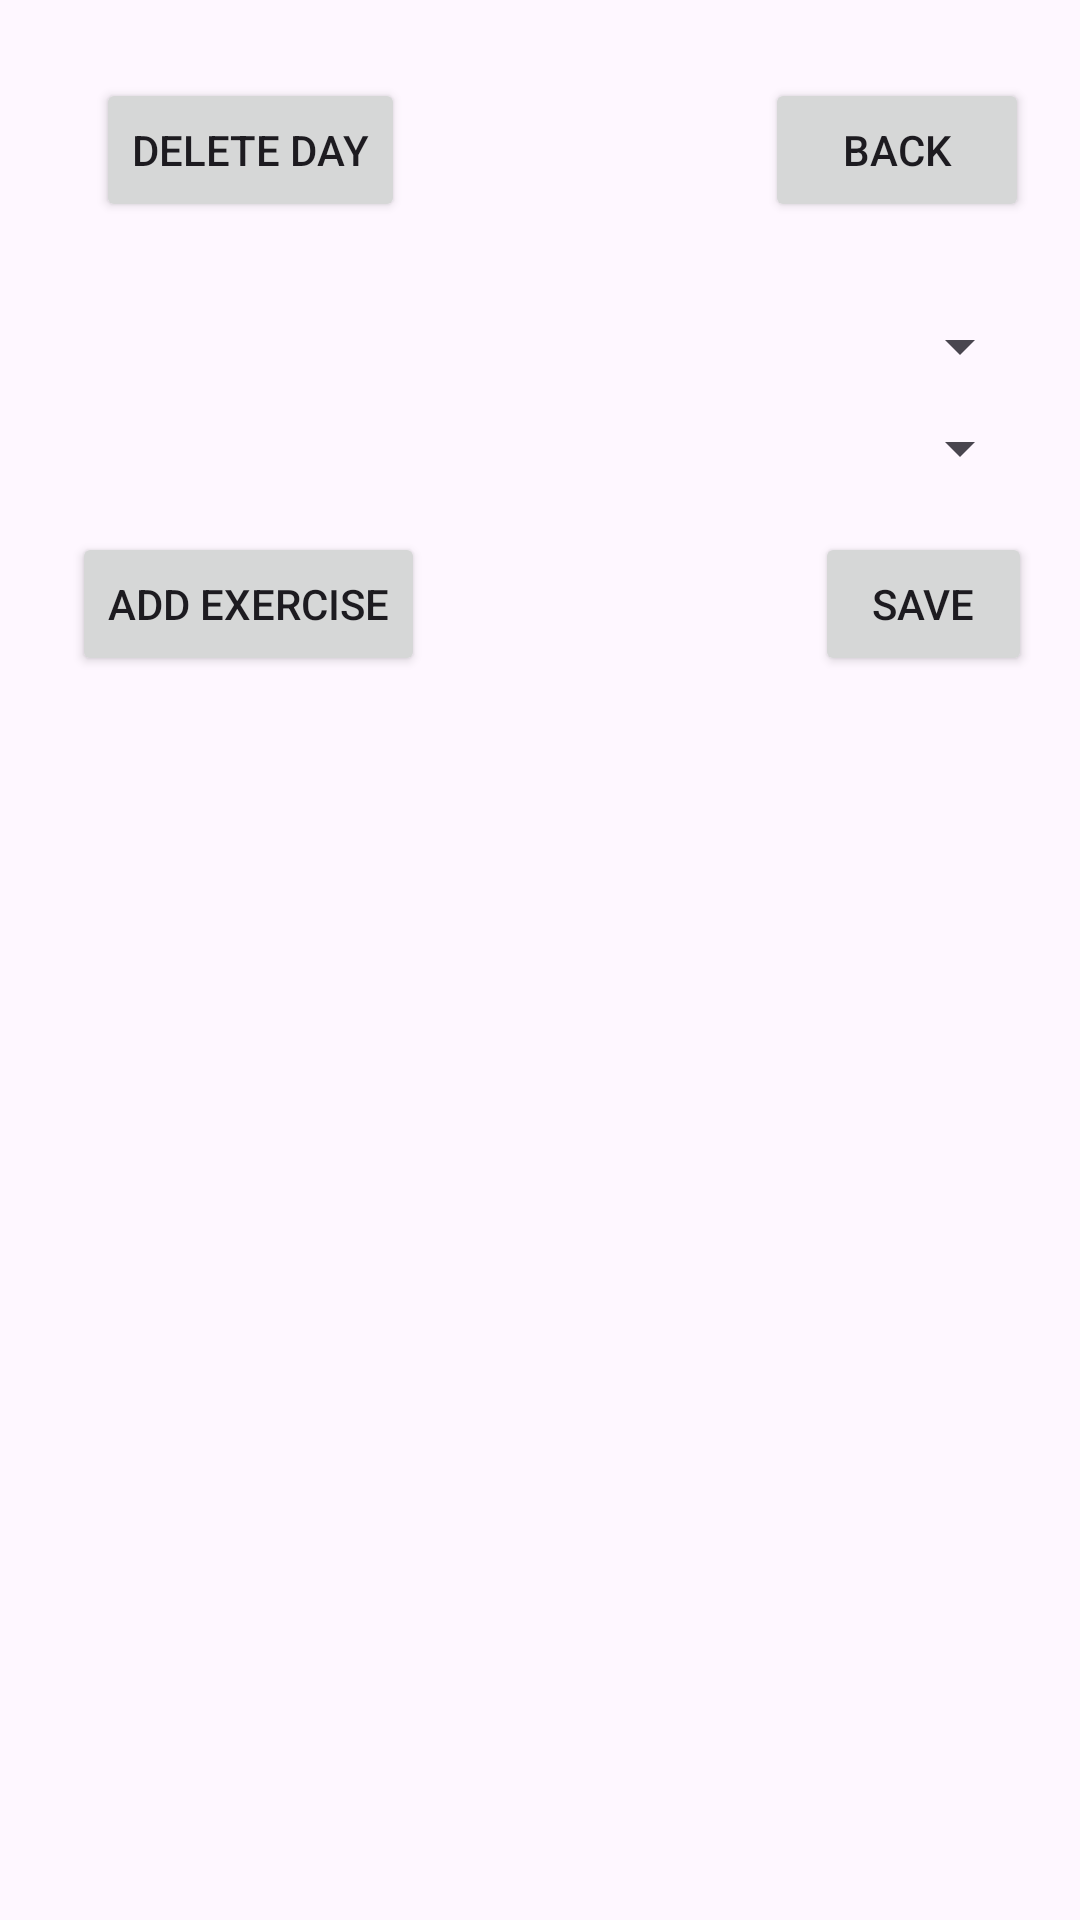

Reconstruct the res/layout file that produces this screen, plus the resources it refers to.
<!-- AndroidManifest.xml: application theme Theme.FitGuru -->
<!-- res/layout/activity_program_day.xml -->
<?xml version="1.0" encoding="utf-8"?>
<LinearLayout
    xmlns:android="http://schemas.android.com/apk/res/android"
    android:layout_width="match_parent"
    android:layout_height="match_parent"
    android:orientation="vertical"
    android:padding="16dp">

    <LinearLayout
        android:layout_width="match_parent"
        android:layout_height="wrap_content"
        android:orientation="horizontal"
        xmlns:app="http://schemas.android.com/apk/res-auto">

        <Button
            android:id="@+id/btnDeleteDay"
            android:layout_width="wrap_content"
            android:layout_height="wrap_content"
            android:text="Delete Day"
            android:layout_marginStart="16dp"
            android:layout_marginTop="10dp"
            app:layout_constraintTop_toTopOf="parent"
            app:layout_constraintStart_toStartOf="parent"/>

        <Button
            android:id="@+id/btnBack"
            android:layout_width="wrap_content"
            android:layout_height="wrap_content"
            android:text="Back"
            android:layout_marginStart="120dp"
            android:layout_marginTop="10dp"/>

    </LinearLayout>

    <TextView
        android:id="@+id/tvDayTitle"
        android:layout_width="wrap_content"
        android:layout_height="wrap_content"
        android:textSize="22sp"
        android:layout_marginStart="12dp"/>

    <Spinner
        android:id="@+id/spinnerMuscleGroup"
        android:layout_width="match_parent"
        android:layout_height="wrap_content"/>

    <Spinner
        android:id="@+id/spinnerExercise"
        android:layout_width="match_parent"
        android:layout_height="wrap_content"
        android:layout_marginTop="10dp"/>

    <LinearLayout
        android:layout_width="match_parent"
        android:layout_height="wrap_content"
        android:orientation="horizontal"
        xmlns:app="http://schemas.android.com/apk/res-auto">

        <Button
            android:id="@+id/btnAddExercise"
            android:layout_width="wrap_content"
            android:layout_height="wrap_content"
            android:text="Add Exercise"
            android:layout_marginStart="8dp"
            android:layout_marginTop="16dp"/>

        <Button
            android:id="@+id/btnSave"
            android:layout_width="wrap_content"
            android:layout_height="wrap_content"
            android:text="Save"
            android:layout_marginStart="130dp"
            android:layout_marginTop="16dp"/>

    </LinearLayout>

    <androidx.recyclerview.widget.RecyclerView
        android:id="@+id/rvExercises"
        android:layout_width="match_parent"
        android:layout_height="0dp"
        android:layout_weight="1"
        android:layout_marginTop="16dp"
        android:layout_marginStart="16dp"/>

</LinearLayout>
<!-- resources referenced by this layout -->
<resources>
  <style name="Theme.FitGuru" parent="Base.Theme.FitGuru" />
  <style name="Base.Theme.FitGuru" parent="Theme.Material3.DayNight.NoActionBar">
          
          
      </style>
</resources>
